Dataset: calibration (GitHub, yongjoonjeong/Corp2). Classes: front, left, right.

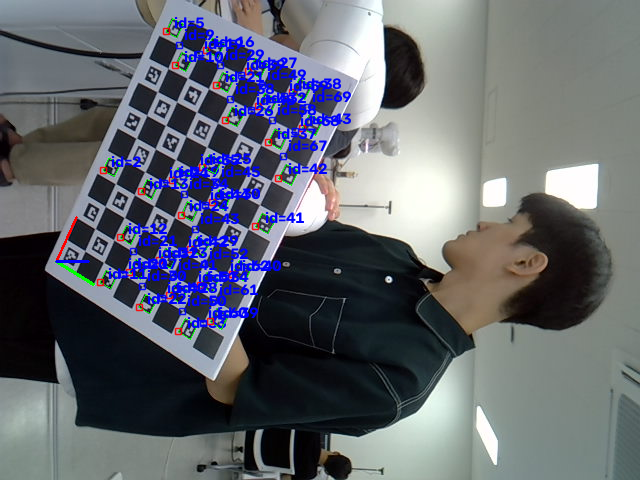
Label: left

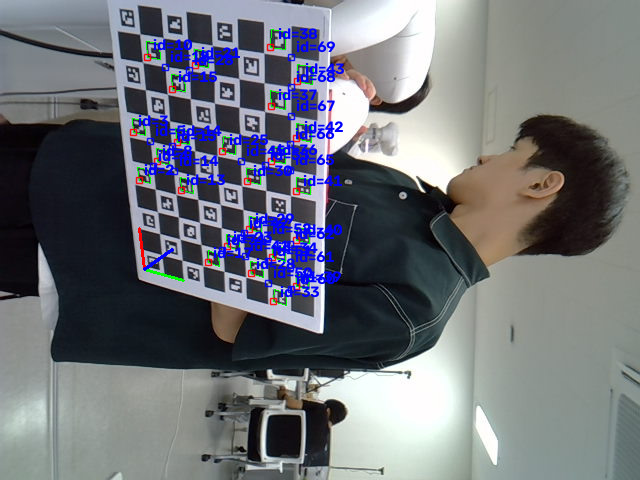
Label: left

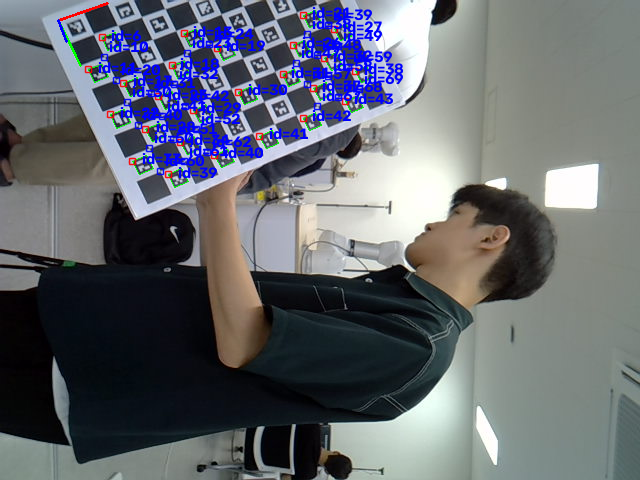
Label: left

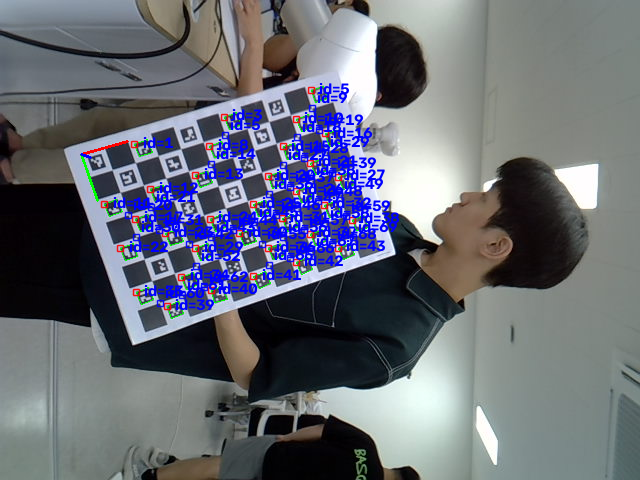
Label: left

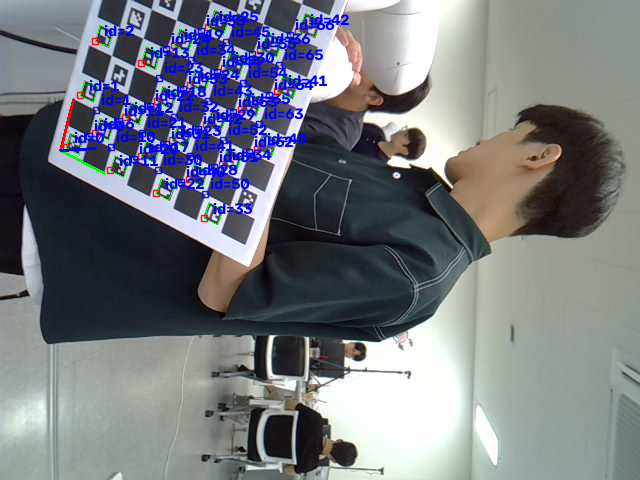
Label: left

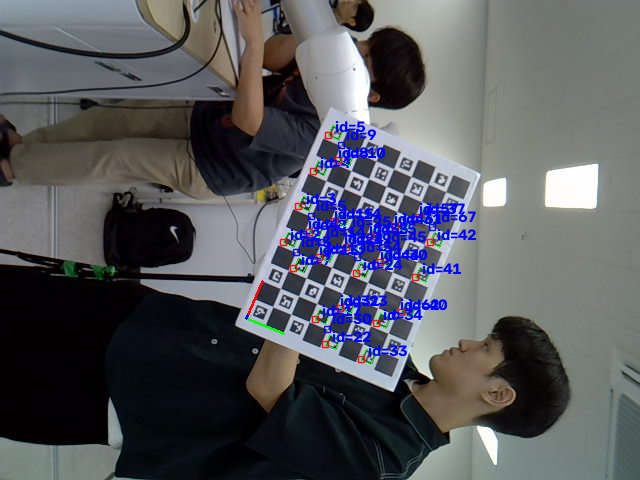
Label: left
